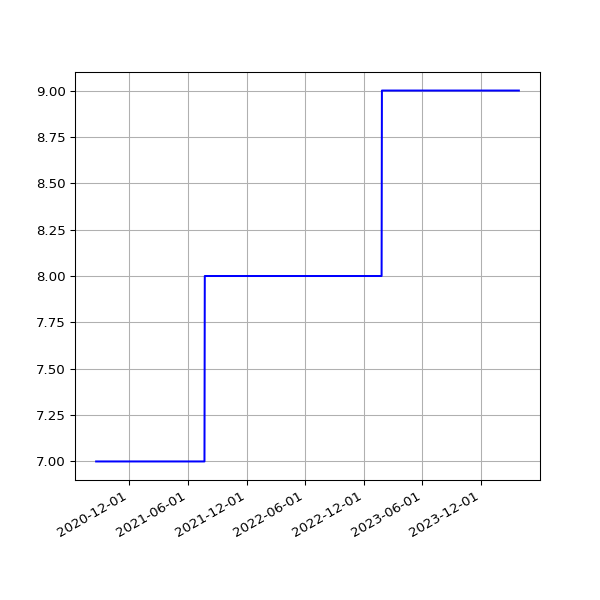

The table this chart was drawn from, first rows:
date, value
2020-08-20 08:42:50 +0000, 7
2020-08-20 19:25:06 +0100, 7
2020-08-21 09:07:10 +0000, 7
2020-08-21 19:37:32 +0100, 7
2020-08-22 08:45:51 +0000, 7
2020-08-22 19:23:49 +0100, 7
2020-08-23 08:41:54 +0000, 7
2020-08-23 19:27:35 +0100, 7
2020-08-24 08:48:19 +0000, 7
2020-08-24 19:31:22 +0100, 7
2020-08-25 08:44:16 +0000, 7
2020-08-25 20:08:02 +0100, 7
2020-08-26 08:42:58 +0000, 7
2020-08-26 19:23:13 +0100, 7
2020-08-27 08:45:37 +0000, 7
2020-08-27 19:30:38 +0100, 7
2020-08-28 08:41:13 +0000, 7
2020-08-28 19:36:11 +0100, 7
2020-08-29 08:47:00 +0000, 7
2020-08-29 19:28:05 +0100, 7
2020-08-30 08:47:33 +0000, 7
2020-08-30 19:30:30 +0100, 7
2020-08-31 08:53:48 +0000, 7
2020-08-31 19:26:19 +0100, 7
2020-09-01 08:46:57 +0000, 7
2020-09-01 19:30:23 +0100, 7
2020-09-02 08:59:12 +0000, 7
2020-09-02 19:29:13 +0100, 7
2020-09-03 08:41:49 +0000, 7
2020-09-03 19:23:52 +0100, 7
2020-09-04 08:48:16 +0000, 7
2020-09-04 19:25:11 +0100, 7
2020-09-05 08:44:41 +0000, 7
2020-09-05 19:22:10 +0100, 7
2020-09-06 08:42:13 +0000, 7
2020-09-06 19:17:13 +0100, 7
2020-09-07 08:34:06 +0000, 7
2020-09-07 19:20:48 +0100, 7
2020-09-08 08:44:10 +0000, 7
2020-09-08 19:15:16 +0100, 7
2020-09-09 08:31:16 +0000, 7
2020-09-09 19:18:45 +0100, 7
2020-09-10 08:38:19 +0000, 7
2020-09-10 19:21:06 +0100, 7
2020-09-11 08:42:23 +0000, 7
2020-09-11 19:13:48 +0100, 7
2020-09-12 08:46:22 +0000, 7
2020-09-12 19:16:21 +0100, 7
2020-09-13 08:38:31 +0000, 7
2020-09-13 19:16:55 +0100, 7
2020-09-14 08:47:32 +0000, 7
2020-09-14 19:12:48 +0100, 7
2020-09-15 08:34:34 +0000, 7
2020-09-15 19:10:38 +0100, 7
2020-09-16 08:41:53 +0000, 7
2020-09-16 19:14:39 +0100, 7
2020-09-17 08:44:38 +0000, 7
2020-09-17 19:26:59 +0100, 7
2020-09-18 08:43:45 +0000, 7
2020-09-18 19:10:16 +0100, 7
... 1,298 more rows
